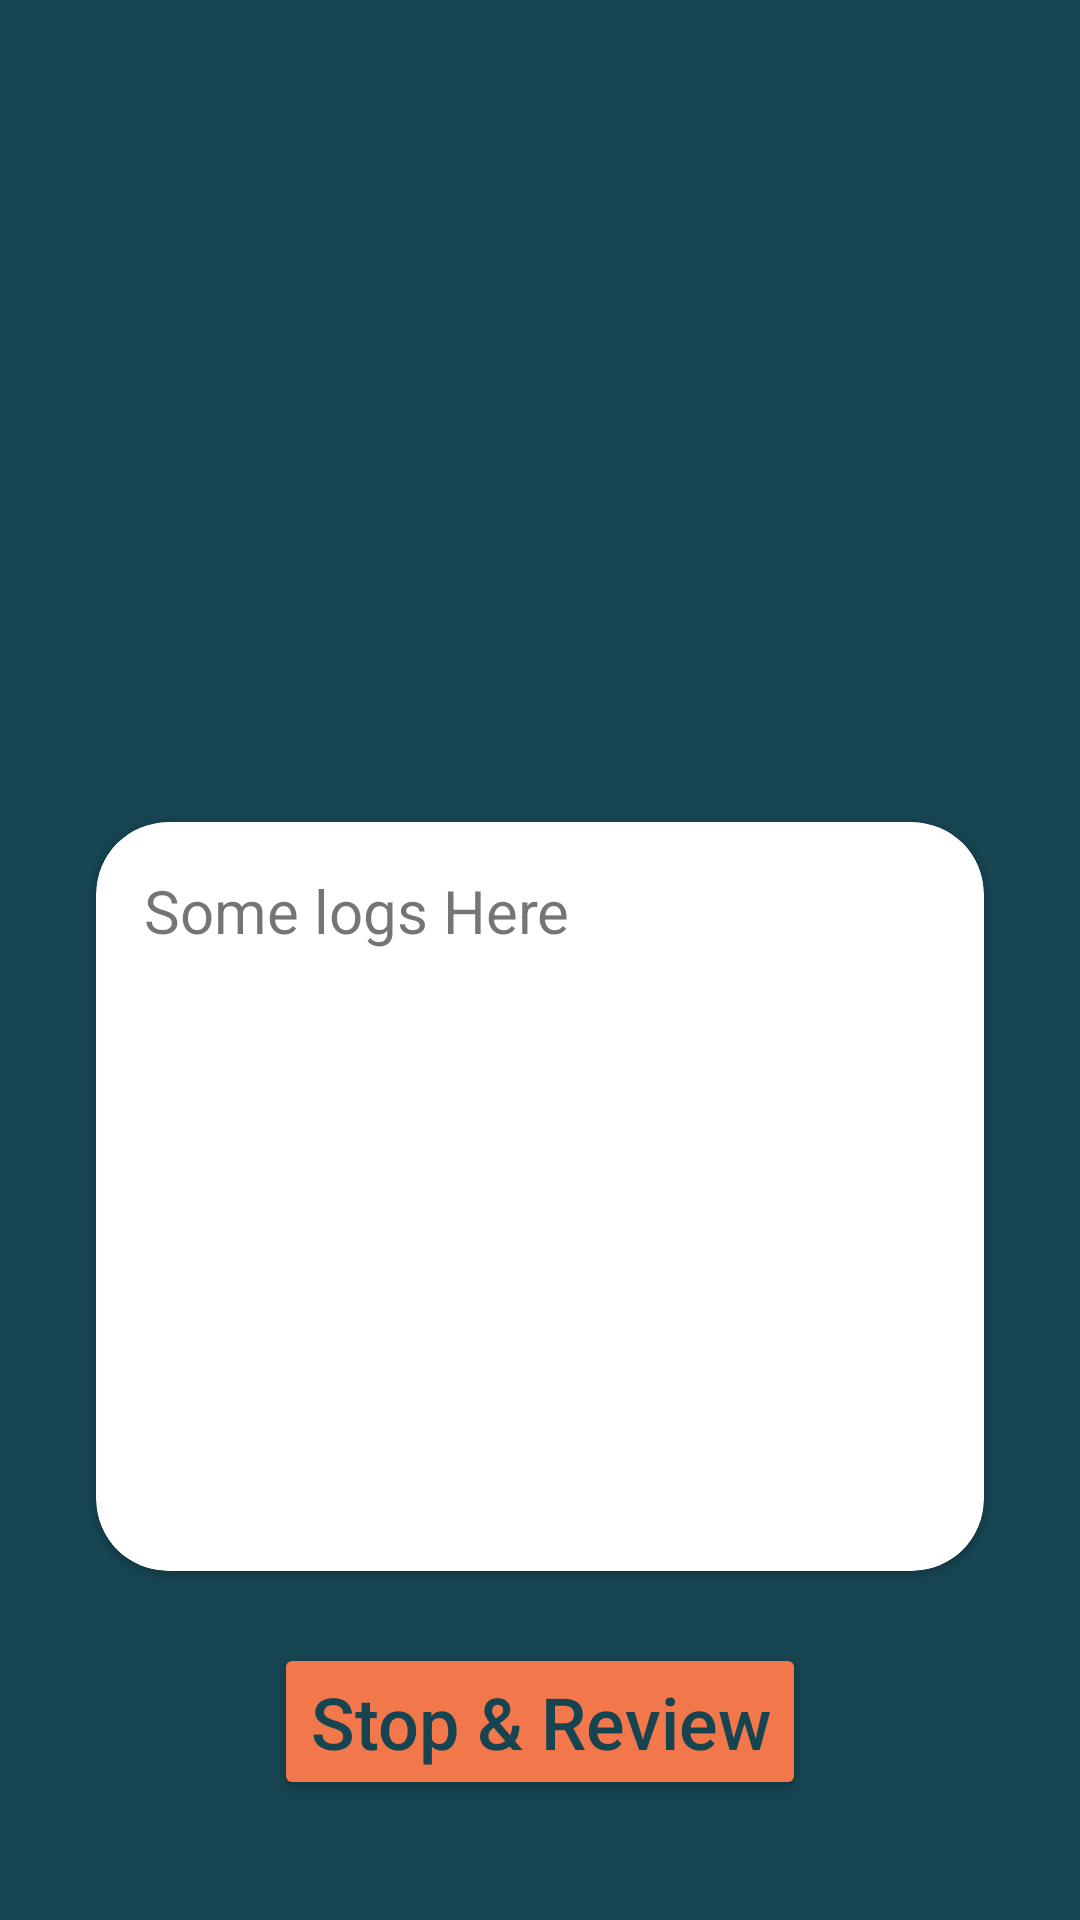

Produce the Android XML layout that renders to this screen, including the resource entries it uses.
<!-- AndroidManifest.xml: application theme Theme.CapstoneProject -->
<!-- res/layout/activity_driving.xml -->
<?xml version="1.0" encoding="utf-8"?>
<androidx.constraintlayout.widget.ConstraintLayout xmlns:android="http://schemas.android.com/apk/res/android"
    xmlns:app="http://schemas.android.com/apk/res-auto"
    xmlns:tools="http://schemas.android.com/tools"
    android:layout_width="match_parent"
    android:layout_height="match_parent"
    android:background="@color/secondary_dark"
    tools:context=".ui.main.DrivingActivity">

    <ProgressBar
        android:id="@+id/progress_bar"
        style="?android:attr/progressBarStyle"
        android:layout_width="wrap_content"
        android:layout_height="wrap_content"
        android:visibility="gone"
        app:layout_constraintBottom_toBottomOf="parent"
        app:layout_constraintEnd_toEndOf="parent"
        app:layout_constraintHorizontal_bias="0.5"
        app:layout_constraintStart_toStartOf="parent"
        app:layout_constraintTop_toTopOf="parent" />

    <ImageView
        android:id="@+id/imageView"
        android:layout_width="0dp"
        android:layout_height="250dp"
        android:contentDescription="@string/image_banner_home"
        android:scaleType="centerCrop"
        android:visibility="visible"
        app:layout_constraintEnd_toEndOf="parent"
        app:layout_constraintStart_toStartOf="parent"
        app:layout_constraintTop_toTopOf="parent"
        tools:srcCompat="@drawable/img_banner" />

    <com.google.android.material.card.MaterialCardView
        android:layout_width="0dp"
        android:layout_height="0dp"
        android:layout_marginStart="32dp"
        android:layout_marginTop="24dp"
        android:layout_marginEnd="32dp"
        app:cardCornerRadius="24dp"
        android:layout_marginBottom="24dp"
        app:cardBackgroundColor="@color/white"
        app:layout_constraintBottom_toTopOf="@+id/btn_stop"
        app:layout_constraintEnd_toEndOf="parent"
        app:layout_constraintStart_toStartOf="parent"
        app:layout_constraintTop_toBottomOf="@+id/imageView">

        <LinearLayout
            android:layout_width="match_parent"
            android:orientation="vertical"
            android:layout_height="match_parent"
            android:padding="16dp">


            <TextView
                android:id="@+id/textView"
                android:layout_width="match_parent"
                android:layout_height="wrap_content"
                android:text="@string/some_logs_here"
                android:textSize="20sp" />
        </LinearLayout>
    </com.google.android.material.card.MaterialCardView>

    <Button
        android:id="@+id/btn_stop"
        android:layout_width="wrap_content"
        android:layout_height="wrap_content"
        android:layout_marginBottom="40dp"
        android:backgroundTint="@color/primary"
        android:text="@string/stop_review"
        android:textAllCaps="false"
        android:textColor="@color/secondary_dark"
        android:textSize="24sp"
        app:cornerRadius="24dp"
        app:layout_constraintBottom_toBottomOf="parent"
        app:layout_constraintEnd_toEndOf="parent"
        app:layout_constraintStart_toStartOf="parent" />

</androidx.constraintlayout.widget.ConstraintLayout>
<!-- resources referenced by this layout -->
<resources>
  <color name="primary">#F2784B</color>
  <color name="secondary_dark">#164451</color>
  <color name="white">#FFFFFFFF</color>
  <string name="image_banner_home">Image Banner Home</string>
  <string name="some_logs_here">Some logs Here</string>
  <string name="stop_review">Stop &amp; Review</string>
  <style name="Theme.CapstoneProject" parent="Theme.MaterialComponents.DayNight.DarkActionBar">
          
          <item name="colorPrimary">@color/primary_dark</item>
          <item name="colorPrimaryVariant">@color/primary</item>
          <item name="colorOnPrimary">@color/white</item>
          
          <item name="colorSecondary">@color/secondary_light</item>
          <item name="colorSecondaryVariant">@color/secondary_dark</item>
          <item name="colorOnSecondary">@color/black</item>
          
          <item name="android:statusBarColor" tools:targetApi="l">?attr/colorPrimaryVariant</item>
          
      </style>
  <color name="primary_dark">#D94141</color>
  <color name="secondary_light">#DAD496</color>
  <color name="black">#FF000000</color>
</resources>
